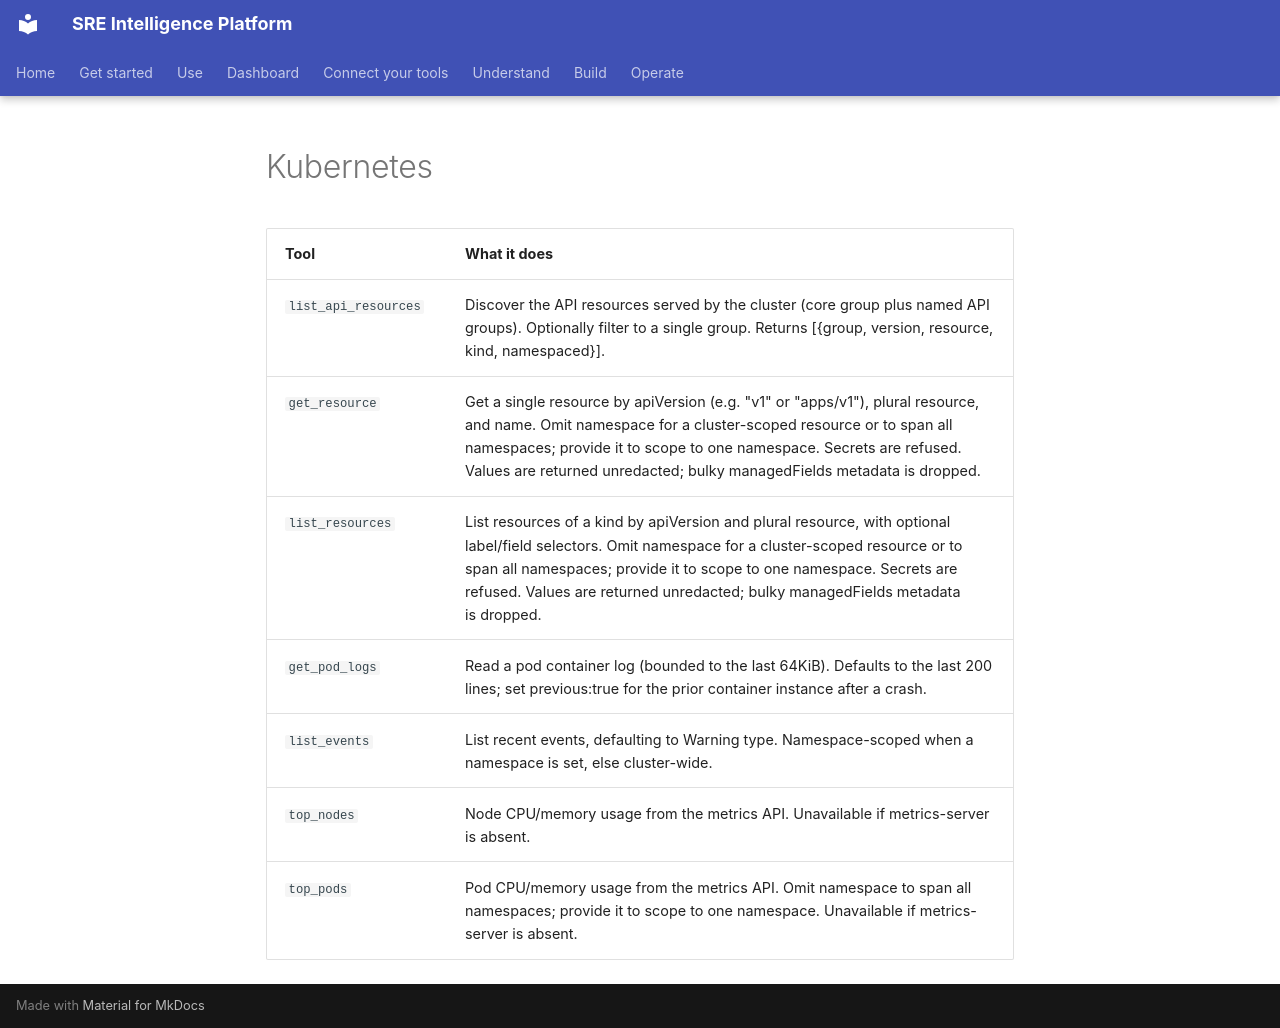

repository: chrisleekr/sre-platform · page: _generated/connector-tools/kubernetes/index.html · generator: mkdocs

<!-- Generated by scripts/docs/gen.ts. Run `bun run docs:gen`. Do not edit. -->

| Tool | What it does |
| --- | --- |
| `list_api_resources` | Discover the API resources served by the cluster (core group plus named API groups). Optionally filter to a single group. Returns [{group, version, resource, kind, namespaced}]. |
| `get_resource` | Get a single resource by apiVersion (e.g. "v1" or "apps/v1"), plural resource, and name. Omit namespace for a cluster-scoped resource or to span all namespaces; provide it to scope to one namespace. Secrets are refused. Values are returned unredacted; bulky managedFields metadata is dropped. |
| `list_resources` | List resources of a kind by apiVersion and plural resource, with optional label/field selectors. Omit namespace for a cluster-scoped resource or to span all namespaces; provide it to scope to one namespace. Secrets are refused. Values are returned unredacted; bulky managedFields metadata is dropped. |
| `get_pod_logs` | Read a pod container log (bounded to the last 64KiB). Defaults to the last 200 lines; set previous:true for the prior container instance after a crash. |
| `list_events` | List recent events, defaulting to Warning type. Namespace-scoped when a namespace is set, else cluster-wide. |
| `top_nodes` | Node CPU/memory usage from the metrics API. Unavailable if metrics-server is absent. |
| `top_pods` | Pod CPU/memory usage from the metrics API. Omit namespace to span all namespaces; provide it to scope to one namespace. Unavailable if metrics-server is absent. |
